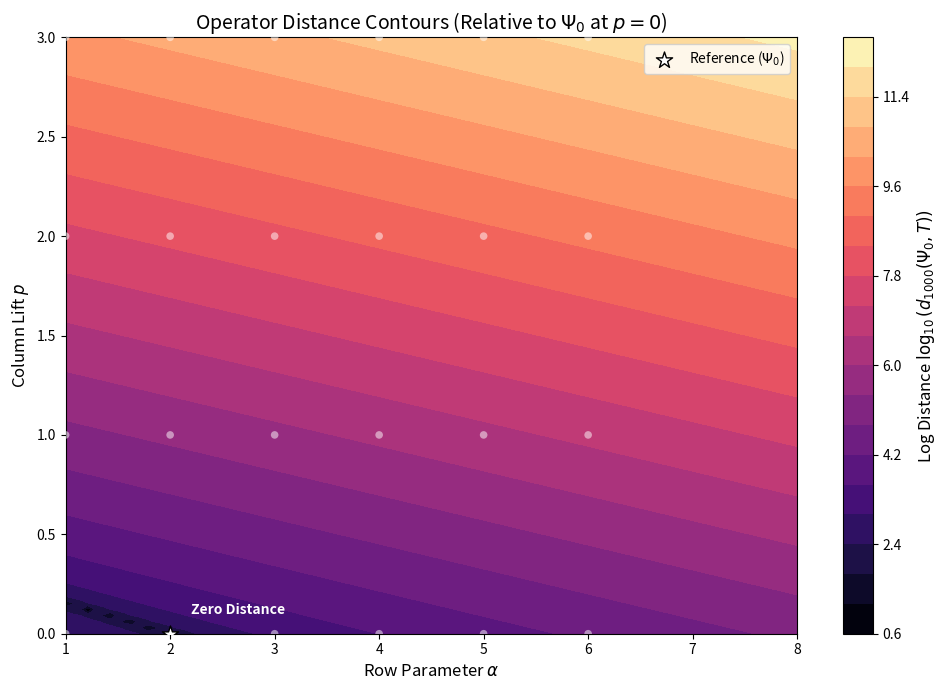

Generate this figure with matplotlib:
import numpy as np
import matplotlib.pyplot as plt
import matplotlib.colors as mcolors

# ==========================================
# 1. Definitions
# ==========================================

def get_AB(alpha, p, family_epsilon):
    """Calculates A and B for a given parameter set."""
    # K = (2^(alpha + 6p) - 3) * 4^p
    K = (2**(alpha + 6*p) - 3) * (4**p)

    # A = 1 + K/3
    A = 1 + K/3.0

    # q_p = (4^p - 1) / 3
    q_p = (4**p - 1) // 3

    if family_epsilon == 1: # Family e
        # B_1 = 4*q_p - K/3
        B = 4*q_p - K/3.0
    else: # Family o
        # B_5 = 10*q_p - 2 - 5*K/3
        B = 10*q_p - 2 - 5*K/3.0

    return A, B

def calculate_distance(A1, B1, A2, B2, X_bound=1000):
    """
    Calculates the operator metric d_X(T1, T2).
    d_X <= |A1 - A2|*X + |B1 - B2|
    """
    term_A = abs(A1 - A2) * X_bound
    term_B = abs(B1 - B2)
    return term_A + term_B

# ==========================================
# 2. Setup: Reference vs. The World
# ==========================================

# Reference: Psi_0 (alpha=2, p=0, family=e)
ref_alpha = 2
ref_p = 0
ref_fam = 1 # e
A_ref, B_ref = get_AB(ref_alpha, ref_p, ref_fam)

# Grid ranges
alpha_range = np.linspace(1, 8, 100) # Continuous alpha for contour smoothness
p_range = np.linspace(0, 3, 100)     # Continuous p

Z = np.zeros((len(p_range), len(alpha_range)))

# We will check distance against Family 'e' (epsilon=1) for the grid
target_fam = 1

# ==========================================
# 3. Compute Grid
# ==========================================

for i, p_val in enumerate(p_range):
    for j, a_val in enumerate(alpha_range):
        # We interpret the continuous values as parameters for the affine formula
        # even if 'row alpha' is discrete integers, the math A(alpha, p) is continuous.

        # We use the integer-approximated formulas but with floats
        # K approx 2^(a+6p) * 4^p = 2^(a+8p)
        # We can use the exact formula with floats

        K_val = (2**(a_val + 6*p_val) - 3) * (4**p_val)
        A_val = 1 + K_val/3.0
        q_p_val = (4**p_val - 1) / 3.0

        # B_e formula
        B_val = 4*q_p_val - K_val/3.0

        dist = calculate_distance(A_ref, B_ref, A_val, B_val, X_bound=1000)

        # Use log10 for visualization because distances explode
        Z[i, j] = np.log10(dist) if dist > 0 else -1

# ==========================================
# 4. Plotting
# ==========================================

plt.figure(figsize=(10, 7))

# Contour plot
cp = plt.contourf(alpha_range, p_range, Z, levels=20, cmap='magma')
cbar = plt.colorbar(cp)
cbar.set_label(r"Log Distance $\log_{10}(d_{1000}(\Psi_0, T))$", fontsize=12)

# Mark the discrete Integer points (The actual rows)
discrete_alphas = [1, 2, 3, 4, 5, 6]
discrete_ps = [0, 1, 2, 3]

for p in discrete_ps:
    for a in discrete_alphas:
        # Check if it's the reference point
        if p == ref_p and a == ref_alpha:
            plt.scatter(a, p, c='white', s=150, marker='*', edgecolors='black', label='Reference ($\Psi_0$)', zorder=10)
        else:
            plt.scatter(a, p, c='white', s=30, alpha=0.5, edgecolors='none', zorder=5)

plt.title("Operator Distance Contours (Relative to $\Psi_0$ at $p=0$)", fontsize=14)
plt.xlabel(r"Row Parameter $\alpha$", fontsize=12)
plt.ylabel(r"Column Lift $p$", fontsize=12)
plt.legend(loc='upper right')

# Annotation
plt.text(ref_alpha + 0.2, ref_p + 0.1, "Zero Distance", color='white', fontweight='bold')

plt.tight_layout()
plt.savefig('figure_operator_distance.png', dpi=300)
print("Generated 'figure_operator_distance.png'")
plt.show()
